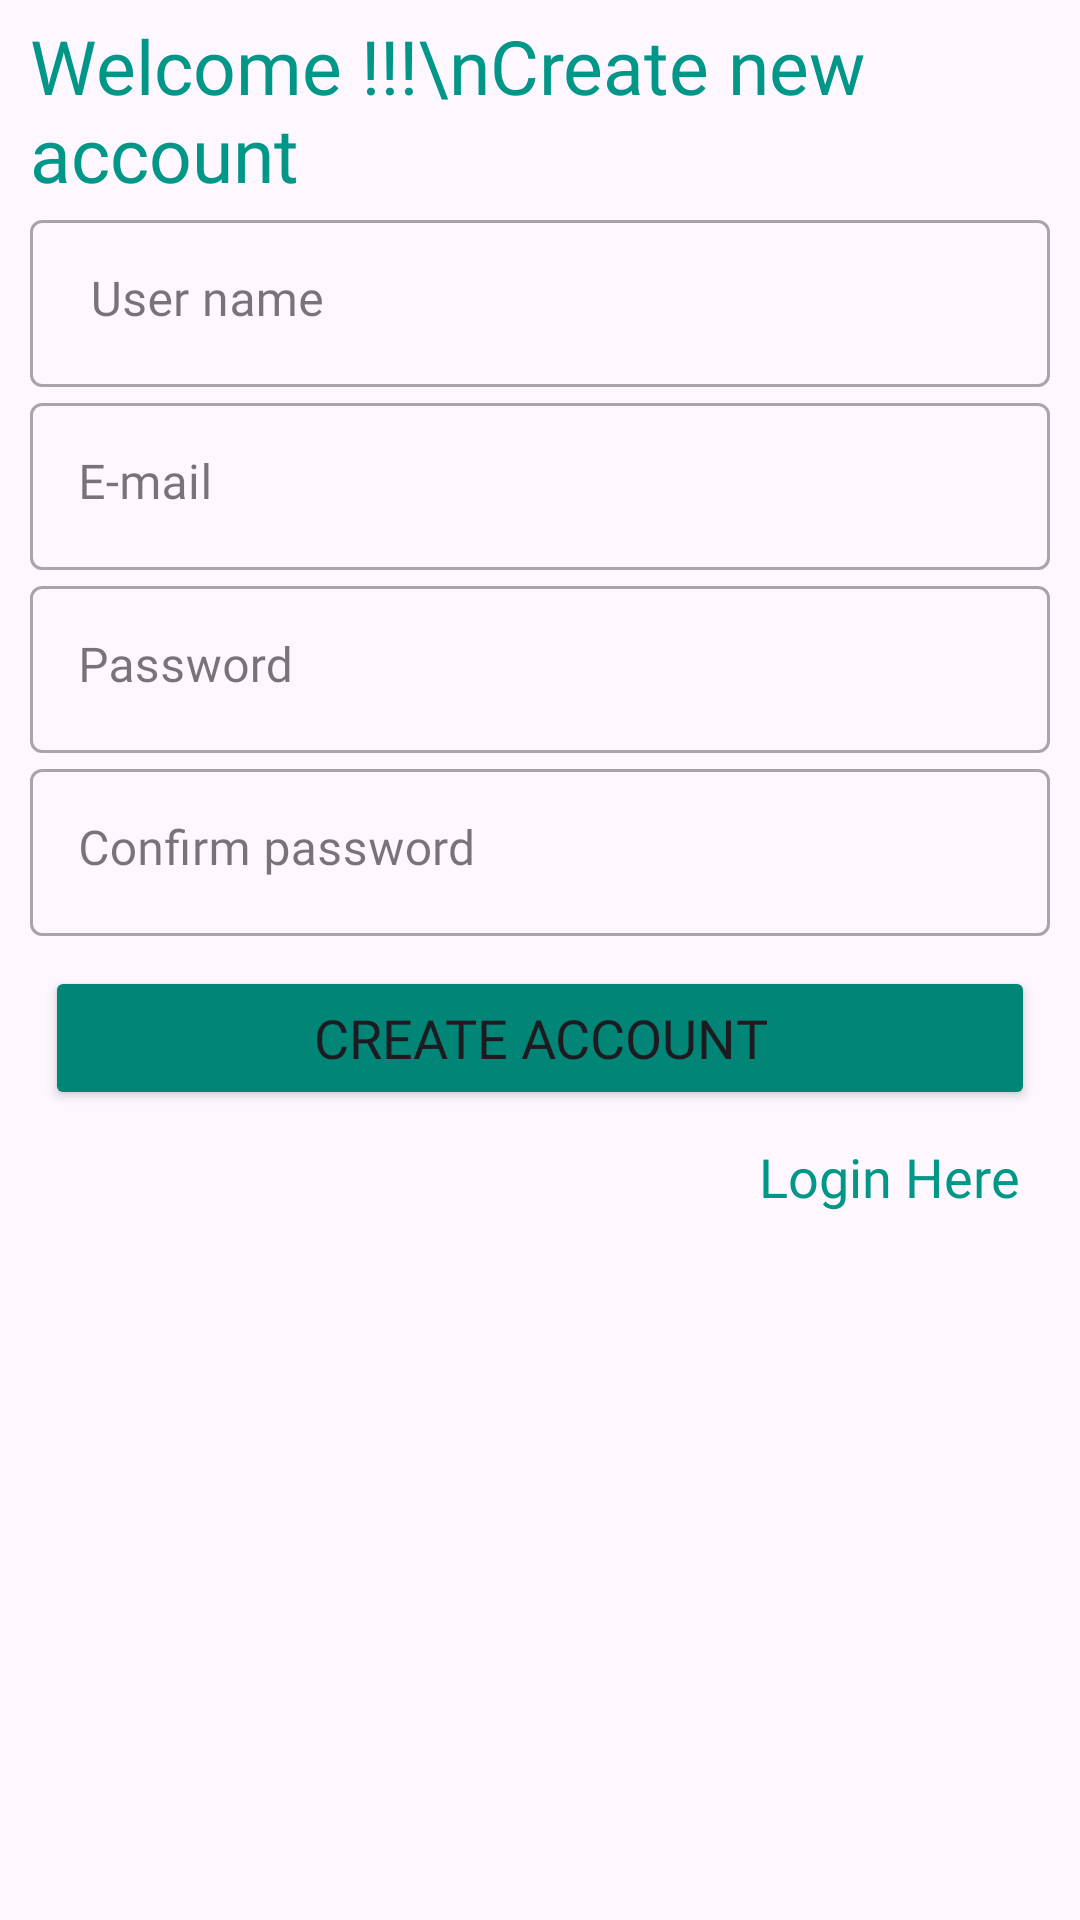

This screen was rendered from an Android layout file. Write that file and the resources it references.
<!-- AndroidManifest.xml: application theme Theme.FirebaseNotes -->
<!-- res/layout/activity_register.xml -->
<?xml version="1.0" encoding="utf-8"?>
<LinearLayout
    xmlns:android="http://schemas.android.com/apk/res/android"
    xmlns:app="http://schemas.android.com/apk/res-auto"
    xmlns:tools="http://schemas.android.com/tools"
    android:layout_width="match_parent"
    android:layout_height="match_parent"
    android:layout_margin="15dp"
    tools:context=".Register">

    <LinearLayout
        android:layout_width="match_parent"
        android:layout_height="match_parent"
        android:layout_marginTop="5dp"
        android:orientation="vertical">

        <TextView
            android:layout_width="wrap_content"
            android:layout_height="wrap_content"
            android:layout_gravity="left"
            android:layout_marginStart="10dp"
            android:fontFamily="@font/mulish_semibold"
            android:text="Welcome !!!\nCreate new account"
            android:textColor="#009688"
            android:textSize="25sp" />

        <com.google.android.material.textfield.TextInputLayout
            style="@style/Widget.MaterialComponents.TextInputLayout.OutlinedBox"
            android:layout_width="match_parent"
            android:layout_height="wrap_content"
            android:layout_marginStart="10dp"
            android:layout_marginEnd="10dp">

            <com.google.android.material.textfield.TextInputEditText
                android:id="@+id/userName"
                android:layout_width="match_parent"
                android:layout_height="wrap_content"
                android:fontFamily="@font/mulish_semibold"
                android:gravity="start"
                android:hint=" User name"
                android:inputType="text|textLongMessage|textMultiLine" />
        </com.google.android.material.textfield.TextInputLayout>

        <com.google.android.material.textfield.TextInputLayout
            style="@style/Widget.MaterialComponents.TextInputLayout.OutlinedBox"
            android:layout_width="match_parent"
            android:layout_height="wrap_content"
            android:layout_marginStart="10dp"
            android:layout_marginEnd="10dp">

            <com.google.android.material.textfield.TextInputEditText
                android:id="@+id/userEmail"
                android:layout_width="match_parent"
                android:layout_height="wrap_content"
                android:fontFamily="@font/mulish_semibold"
                android:gravity="start"
                android:hint="E-mail"
                android:inputType="text|textLongMessage|textMultiLine" />
        </com.google.android.material.textfield.TextInputLayout>

        <com.google.android.material.textfield.TextInputLayout
            style="@style/Widget.MaterialComponents.TextInputLayout.OutlinedBox"
            android:layout_width="match_parent"
            android:layout_height="wrap_content"
            android:layout_marginStart="10dp"
            android:layout_marginEnd="10dp">

            <com.google.android.material.textfield.TextInputEditText
                android:id="@+id/password"
                android:layout_width="match_parent"
                android:layout_height="wrap_content"
                android:fontFamily="@font/mulish_semibold"
                android:gravity="start"
                android:hint="Password"
                android:inputType="text|textLongMessage|textMultiLine" />
        </com.google.android.material.textfield.TextInputLayout>

        <com.google.android.material.textfield.TextInputLayout
            style="@style/Widget.MaterialComponents.TextInputLayout.OutlinedBox"
            android:layout_width="match_parent"
            android:layout_height="wrap_content"
            android:layout_marginStart="10dp"
            android:layout_marginEnd="10dp">

            <com.google.android.material.textfield.TextInputEditText
                android:id="@+id/passwordConfirm"
                android:layout_width="match_parent"
                android:layout_height="wrap_content"
                android:fontFamily="@font/mulish_semibold"
                android:gravity="start"
                android:hint="Confirm password"
                android:inputType="text|textLongMessage|textMultiLine" />
        </com.google.android.material.textfield.TextInputLayout>

        <Button
            android:id="@+id/createAccount"
            android:layout_width="match_parent"
            android:layout_height="wrap_content"
            android:layout_gravity="center"
            android:layout_marginStart="15dp"
            android:layout_marginEnd="15dp"
            android:backgroundTint="@color/colorPrimary"
            android:ems="5"
            android:layout_marginTop="10dp"
            android:fontFamily="@font/mulish_semibold"
            android:hapticFeedbackEnabled="true"
            android:text="Create account"
            android:textSize="18dp" />

        <TextView
            android:id="@+id/login"
            android:layout_width="wrap_content"
            android:layout_height="wrap_content"
            android:layout_gravity="right"
            android:layout_marginEnd="20dp"
            android:fontFamily="@font/mulish_semibold"
            android:text="Login Here"
            android:layout_marginTop="10dp"
            android:textColor="#009688"
            android:textSize="18sp" />

        <ProgressBar
            android:id="@+id/progressBar3"
            style="?android:attr/progressBarStyle"
            android:layout_width="wrap_content"
            android:layout_height="wrap_content"
            android:layout_gravity="center"
            android:layout_marginTop="16dp"
            android:progressTint="@color/red" />

    </LinearLayout>

</LinearLayout>
<!-- resources referenced by this layout -->
<resources>
  <color name="colorPrimary">#008577</color>
  <color name="red">#DB4848</color>
  <style name="Theme.FirebaseNotes" parent="Base.Theme.FirebaseNotes" />
  <style name="Base.Theme.FirebaseNotes" parent="Theme.Material3.DayNight.NoActionBar">
          
          
      </style>
</resources>
